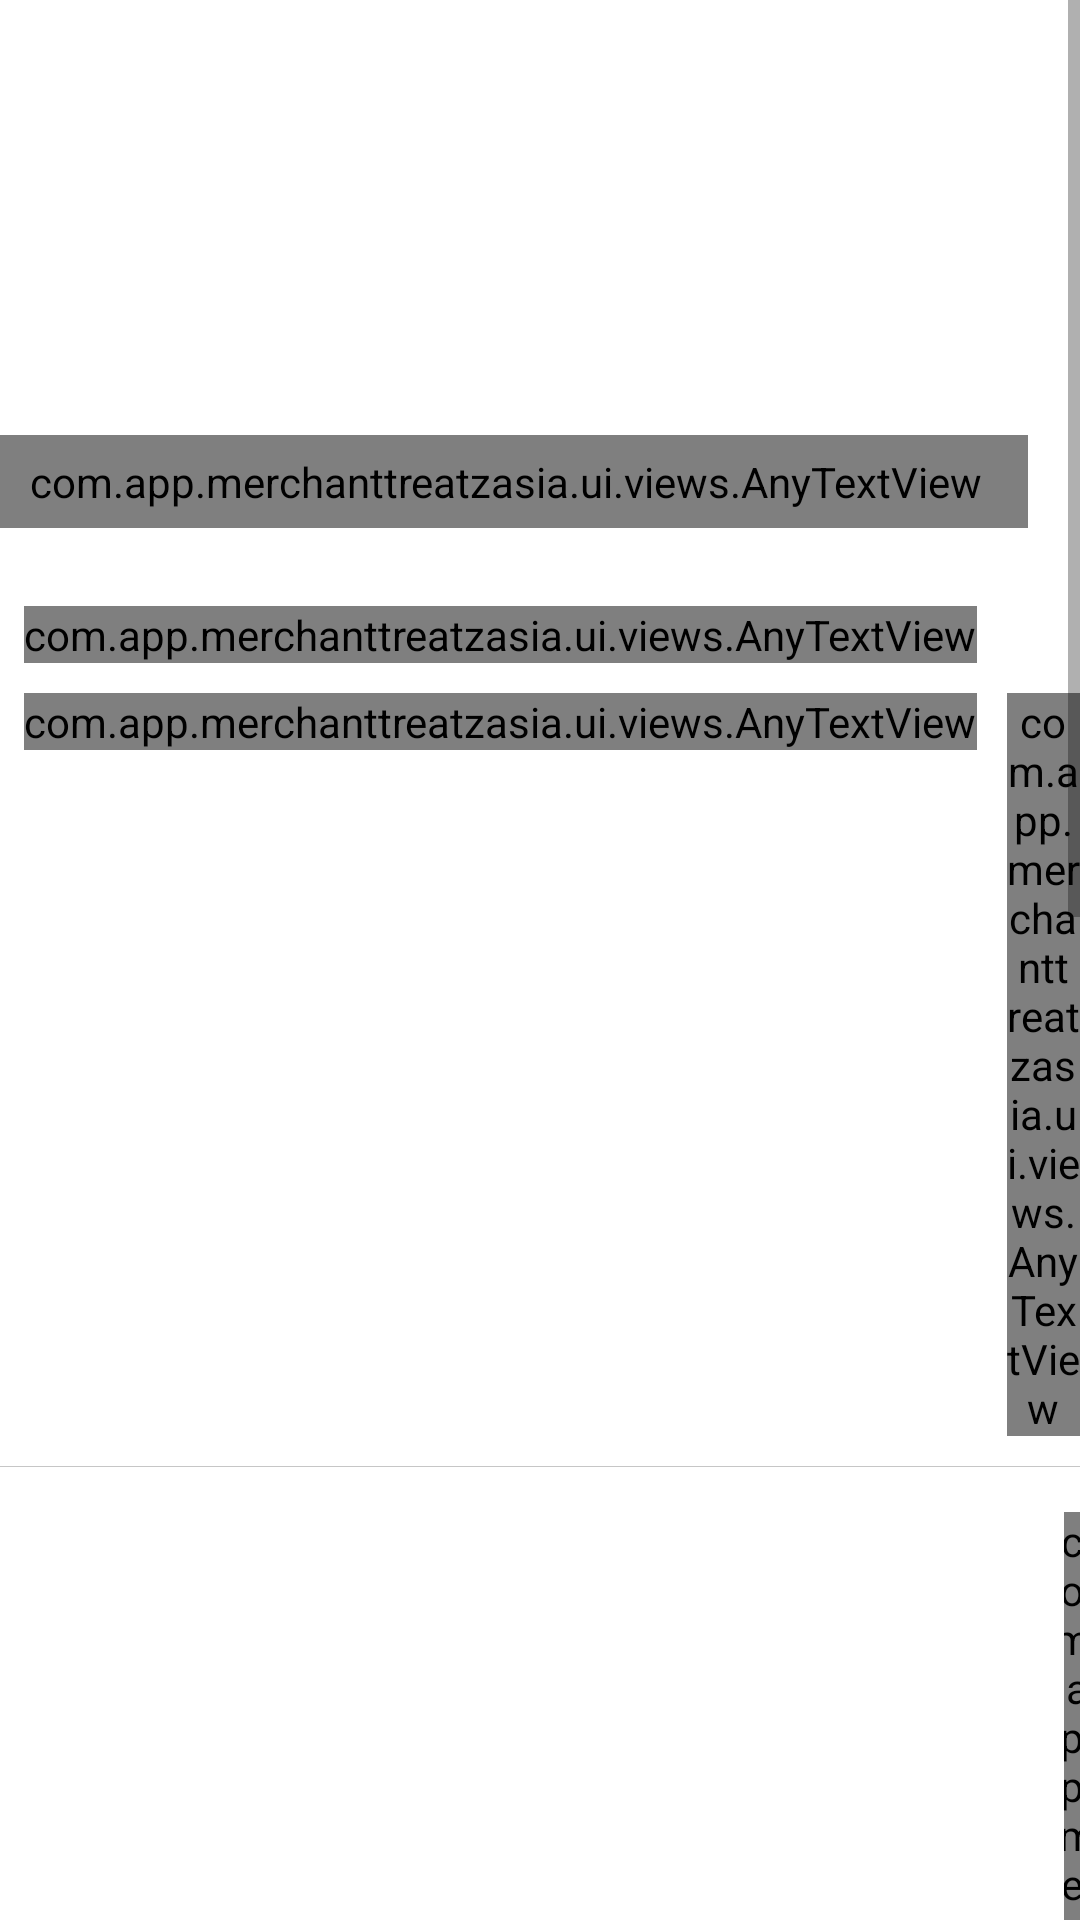

Write the Android layout XML for this screen, with the resource values it uses.
<!-- AndroidManifest.xml: application theme AppTheme -->
<!-- res/layout/fragment_merchant_varification.xml -->
<?xml version="1.0" encoding="utf-8"?>
<ScrollView xmlns:android="http://schemas.android.com/apk/res/android"
    xmlns:app="http://schemas.android.com/apk/res-auto"
    xmlns:tools="http://schemas.android.com/tools"
    android:layout_width="match_parent"
    android:layout_height="match_parent">

    <LinearLayout
        android:id="@+id/llMainFrame"
        android:layout_width="match_parent"
        android:layout_height="match_parent"
        android:background="@color/white"
        android:orientation="vertical">

        <RelativeLayout
            android:layout_width="match_parent"
            android:layout_height="@dimen/x190">

            <ImageView
                android:id="@+id/ivDeal"
                android:layout_width="match_parent"
                android:layout_height="@dimen/x190"
                android:scaleType="fitXY"
                tools:src="@drawable/banner" />

            <com.app.merchanttreatzasia.ui.views.AnyTextView
                android:id="@+id/txtPaidType"
                android:layout_width="wrap_content"
                android:layout_height="wrap_content"
                android:layout_alignParentBottom="true"
                android:layout_alignParentStart="true"
                android:layout_marginBottom="14dp"
                android:background="@drawable/shape"
                android:gravity="center"
                android:paddingTop="@dimen/x6"
                android:paddingBottom="@dimen/x6"
                android:paddingStart="@dimen/x10"
                android:paddingEnd="@dimen/x15"
                tools:text="@string/cashback"
                android:textColor="@color/white"
                android:textSize="@dimen/x13"
                app:typeface="@string/font_normal" />

        </RelativeLayout>

        <LinearLayout
            android:layout_width="match_parent"
            android:layout_height="wrap_content"
            android:layout_marginLeft="@dimen/x8"
            android:layout_marginTop="@dimen/x12"
            android:orientation="horizontal">

            <com.app.merchanttreatzasia.ui.views.AnyTextView
                android:id="@+id/txtFlatePercents"
                android:layout_width="wrap_content"
                android:layout_height="wrap_content"
                tools:text="Flat 25% off on"
                android:textColor="@color/text_bold_color"
                android:textSize="@dimen/x17"
                app:typeface="@string/font_normal" />

            <com.app.merchanttreatzasia.ui.views.AnyTextView
                android:id="@+id/txtCompanyName"
                android:layout_width="wrap_content"
                android:layout_height="wrap_content"
                android:layout_marginLeft="@dimen/x3"
                tools:text="Burger King"
                android:visibility="gone"
                android:textColor="@color/text_bold_color"
                android:textSize="@dimen/x17"
                app:typeface="@string/font_normal" />


        </LinearLayout>

        <LinearLayout
            android:layout_width="match_parent"
            android:layout_height="wrap_content"
            android:layout_marginLeft="@dimen/x8"
            android:layout_marginTop="@dimen/x10"
            android:orientation="horizontal">

            <com.app.merchanttreatzasia.ui.views.AnyTextView
                android:id="@+id/txtTotalRate"
                android:layout_width="wrap_content"
                android:layout_height="wrap_content"
                tools:text="$602"
                android:textColor="@color/gray_dark"
                android:textSize="@dimen/x14"
                app:typeface="@string/font_normal" />

            <com.app.merchanttreatzasia.ui.views.AnyTextView
                android:id="@+id/txtRemainingRate"
                android:layout_width="wrap_content"
                android:layout_height="wrap_content"
                android:layout_marginLeft="@dimen/x10"
                tools:text="$482"
                android:textColor="@color/text_bold_color"
                android:textSize="@dimen/x15"
                app:typeface="@string/font_normal" />

        </LinearLayout>

        <View
            android:layout_width="match_parent"
            android:layout_height="1px"
            android:layout_marginTop="@dimen/x10"
            android:background="#C6C6C6" />

        <LinearLayout
            android:layout_width="match_parent"
            android:layout_height="wrap_content"
            android:layout_marginLeft="@dimen/x8"
            android:gravity="center_vertical"
            android:orientation="horizontal"
            android:paddingTop="@dimen/x15">


            <ImageView
                android:layout_width="@dimen/x15"
                android:layout_height="@dimen/x15"
                android:scaleType="fitXY"
                android:src="@drawable/time" />


            <com.app.merchanttreatzasia.ui.views.AnyTextView
                android:id="@+id/txtExpiresOn"
                android:layout_width="wrap_content"
                android:layout_height="wrap_content"
                android:layout_marginLeft="@dimen/x7"
                android:text="@string/expires_on"
                android:textColor="@color/gray_dark"
                android:textSize="@dimen/x13"
                app:typeface="@string/font_normal" />

            <com.app.merchanttreatzasia.ui.views.AnyTextView
                android:id="@+id/txtExpiresDateValue"
                android:layout_width="wrap_content"
                android:layout_height="wrap_content"
                android:layout_marginLeft="@dimen/x7"
                android:textColor="@color/gray_dark"
                android:textSize="@dimen/x13"
                app:typeface="@string/font_normal"
                tools:text="June 25 2017" />


        </LinearLayout>

        <LinearLayout
            android:layout_width="match_parent"
            android:layout_height="wrap_content"
            android:layout_marginLeft="@dimen/x8"
            android:gravity="center_vertical"
            android:orientation="horizontal"
            android:paddingBottom="@dimen/x15"
            android:paddingTop="@dimen/x5">


            <ImageView
                android:layout_width="@dimen/x15"
                android:layout_height="@dimen/x15"
                android:scaleType="fitXY"
                android:src="@drawable/address" />


            <com.app.merchanttreatzasia.ui.views.AnyTextView
                android:id="@+id/txtAddress"
                android:layout_width="wrap_content"
                android:layout_height="wrap_content"
                android:layout_marginLeft="@dimen/x7"
                tools:text="4100 Federal Bilvd Road"
                android:textColor="@color/gray_dark"
                android:textSize="@dimen/x13"
                app:typeface="@string/font_normal" />


        </LinearLayout>

        <View
            android:layout_width="match_parent"
            android:layout_height="1px"
            android:background="#C6C6C6" />

        <LinearLayout
            android:layout_width="match_parent"
            android:layout_height="wrap_content"
            android:layout_marginLeft="@dimen/x8"
            android:layout_marginRight="@dimen/x8"
            android:layout_marginTop="@dimen/x15"
            android:layout_marginBottom="@dimen/x15"
            android:orientation="horizontal">

            <Button
                android:id="@+id/btnRescan"
                android:layout_width="match_parent"
                android:layout_height="wrap_content"
                android:background="@drawable/black_bg_button"
                android:text="@string/rescan"
                android:textAllCaps="false"
                android:textColor="@color/white" />


        </LinearLayout>

        <View
            android:layout_width="match_parent"
            android:layout_height="1px"
            android:background="#C6C6C6" />

        <LinearLayout
            android:layout_width="match_parent"
            android:layout_height="wrap_content"
            android:layout_marginBottom="@dimen/x15"
            android:layout_marginLeft="@dimen/x15"
            android:layout_marginTop="@dimen/x15"
            android:orientation="horizontal">


            <ImageView
                android:layout_width="@dimen/x18"
                android:layout_height="@dimen/x18"
                android:scaleType="fitXY"
                android:src="@drawable/id" />

            <View
                android:layout_width="1px"
                android:layout_height="match_parent"
                android:layout_marginLeft="@dimen/x10"
                android:layout_marginRight="@dimen/x10"
                android:background="#C6C6C6" />


            <com.app.merchanttreatzasia.ui.views.AnyEditTextView
                android:id="@+id/edtMerchantId"
                android:layout_width="match_parent"
                android:layout_height="wrap_content"
                android:layout_gravity="center_vertical"
                android:layout_marginLeft="@dimen/x8"
                android:layout_marginRight="@dimen/x20"
                android:background="@android:color/transparent"
                android:hint="@string/enter_merchant"
                android:imeOptions="actionDone"
                android:inputType="text"
                android:maxLength="35"
                android:maxLines="1"
                android:singleLine="true"
                android:textColor="@color/dark_grey"
                android:textColorHint="@color/gray_dark"
                android:textSize="@dimen/x16"
                app:typeface="@string/font_normal" />


        </LinearLayout>

        <View
            android:layout_width="match_parent"
            android:layout_height="1px"
            android:background="#C6C6C6" />

        <LinearLayout
            android:layout_width="match_parent"
            android:layout_height="wrap_content"
            android:layout_marginLeft="@dimen/x8"
            android:layout_marginRight="@dimen/x8"
            android:layout_marginTop="@dimen/x15"
            android:layout_marginBottom="@dimen/x15"
            android:orientation="horizontal">

            <Button
                android:id="@+id/btnNext"
                android:layout_width="match_parent"
                android:layout_height="wrap_content"
                android:background="@drawable/button_background"
                android:text="@string/next"
                android:textAllCaps="false"
                android:textColor="@color/white" />


        </LinearLayout>

    </LinearLayout>

</ScrollView>
<!-- resources referenced by this layout -->
<resources>
  <color name="dark_grey">#3f3f3f</color>
  <color name="gray_dark">#929292</color>
  <color name="text_bold_color">#555555</color># //#494949
  <color name="white">#FFFFFFFF</color>
  <dimen name="x10">10dp</dimen>
  <dimen name="x12">12dp</dimen>
  <dimen name="x13">13dp</dimen>
  <dimen name="x14">14dp</dimen>
  <dimen name="x15">15dp</dimen>
  <dimen name="x16">16dp</dimen>
  <dimen name="x17">17dp</dimen>
  <dimen name="x18">18dp</dimen>
  <dimen name="x190">190dp</dimen>
  <dimen name="x20">20dp</dimen>
  <dimen name="x3">3dp</dimen>
  <dimen name="x5">5dp</dimen>
  <dimen name="x6">6dp</dimen>
  <dimen name="x7">7dp</dimen>
  <dimen name="x8">8dp</dimen>
  <!-- drawable address: png bitmap (drawable-hdpi, 15547 bytes) -->
  <!-- drawable banner: png bitmap (drawable-hdpi, 266982 bytes) -->
  <!-- drawable id: png bitmap (drawable-hdpi, 15142 bytes) -->
  <!-- drawable shape: png bitmap (drawable-hdpi, 15197 bytes) -->
  <!-- drawable time: png bitmap (drawable-hdpi, 15466 bytes) -->
  <string name="cashback">Cashback</string>
  <string name="enter_merchant">Enter Merchant ID</string>
  <string name="expires_on">Expires On: </string>
  <string name="font_normal">Poppins-Regular_1.ttf</string>
  <string name="next">Next</string>
  <string name="rescan">Rescan</string>
  <style name="AppTheme" parent="AppBaseTheme">
          <item name="colorAccent">@color/gold_color</item>
          <item name="colorPrimaryDark">@color/black</item>
          <item name="colorPrimary">@color/black</item>
          
          <item name="android:windowNoTitle">true</item>
      </style>
  <style name="AppBaseTheme" parent="Theme.AppCompat.Light.NoActionBar">
          
      </style>
  <color name="gold_color">#CC861C</color>
  <color name="black">#000</color>
</resources>
